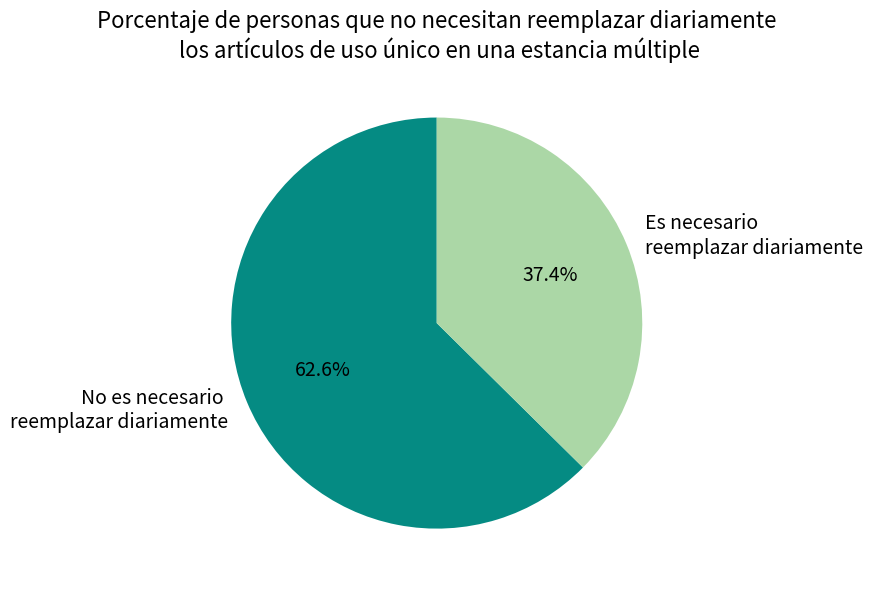

Generate this figure with matplotlib:
import matplotlib.pyplot as plt

# 数据
etiquetas = ['No es necesario \nreemplazar diariamente', 'Es necesario \nreemplazar diariamente']
tamaños = [62.6, 37.4]
colores = ['#058b83', '#abd7a6']  # Usar la misma combinación de colores que el gráfico

# Generar el gráfico circular
plt.figure(figsize=(8, 6))
porciones, textos, textos_automaticos = plt.pie(
    tamaños,
    labels=etiquetas,
    autopct='%1.1f%%',
    startangle=90,
    colors=colores,
    textprops={'fontsize': 14}
)

# Establecer el título
plt.title('Porcentaje de personas que no necesitan reemplazar diariamente\n los artículos de uso único en una estancia múltiple', fontsize=16)

# Mostrar el gráfico
plt.tight_layout()
plt.show()
